Labelled photos from "lung_mask_data", an image-classification folder in ljsetter/0xDEADBEEFCAFE. The possible labels are: normal, pneumonia.

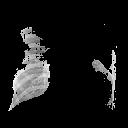
Label: pneumonia

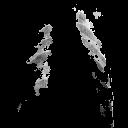
Label: pneumonia

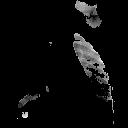
Label: normal

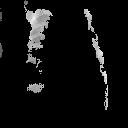
Label: pneumonia

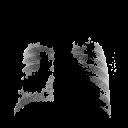
Label: normal

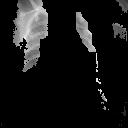
Label: pneumonia
